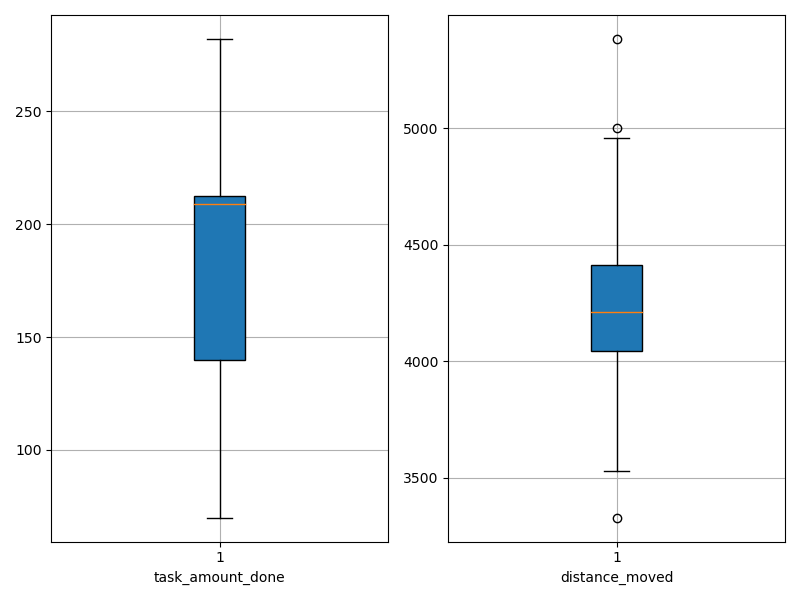

The table this chart was drawn from, first rows:
agent_id, task_amount_done, distance_moved
0, 279.0, 3530
1, 207.0, 4551
2, 282.0, 4070
3, 70.0, 4194
4, 212.0, 4263
5, 280.0, 4226
6, 210.0, 3877
7, 209.0, 3974
8, 140.0, 4418
9, 70.0, 4122
10, 207.0, 3762
11, 140.0, 4960
12, 70.0, 4308
13, 213.0, 4111
14, 210.0, 4236
15, 209.0, 4999
16, 210.0, 4412
17, 141.0, 5384
18, 281.0, 4100
19, 140.0, 3329
